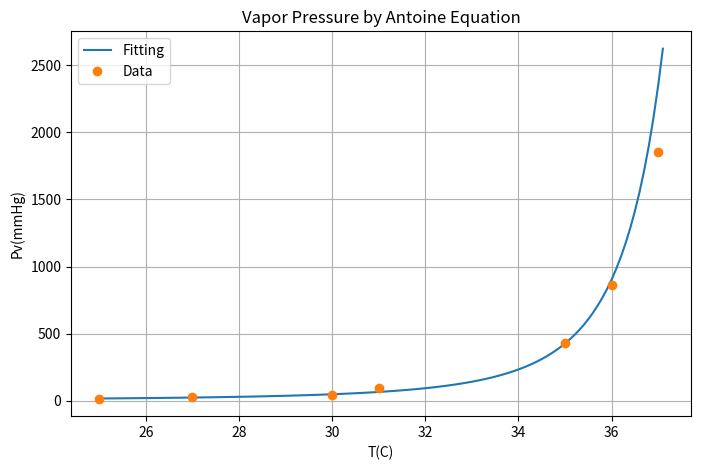

Write Python code to recreate this figure.
import numpy as np
import matplotlib.pyplot as plt

# 1. 데이터 정의
T = np.array([25, 27, 30, 31, 35, 36, 37])
Pv = np.array([15.8, 26.43, 39.56, 94.91, 428.35, 861.71, 1851.24])

# 2. 선형 회귀를 위한 행렬 구성 (X * b = y 형태)
# MATLAB: X = [ones(1,length(T)); 1./T; log10(Pv)./T]'
logPv = np.log10(Pv)
X = np.column_stack([
    np.ones(len(T)), 
    1/T, 
    logPv/T
])

# 3. 정규 방정식을 이용한 계수 b 계산
# MATLAB: b = inv(X'*X)*X'*log10(Pv)'
b = np.linalg.inv(X.T @ X) @ X.T @ logPv

# 4. 안토안 계수 A, B, C 추출
A = b[0]
C = -b[2]
B = b[1] - A * C

print(f"추정된 계수:\n A = {A:.4f}\n B = {B:.4f}\n C = {C:.4f}")

# 5. 피팅 결과 시각화
Ti = np.arange(T[0], T[-1] + 0.1, 0.1)
Pvi = 10**(A + B / (Ti + C))

plt.figure(figsize=(8, 5))
plt.plot(Ti, Pvi, label='Fitting')
plt.plot(T, Pv, 'o', label='Data')
plt.xlabel('T(C)')
plt.ylabel('Pv(mmHg)')
plt.title('Vapor Pressure by Antoine Equation')
plt.legend()
plt.grid(True)
plt.show()
